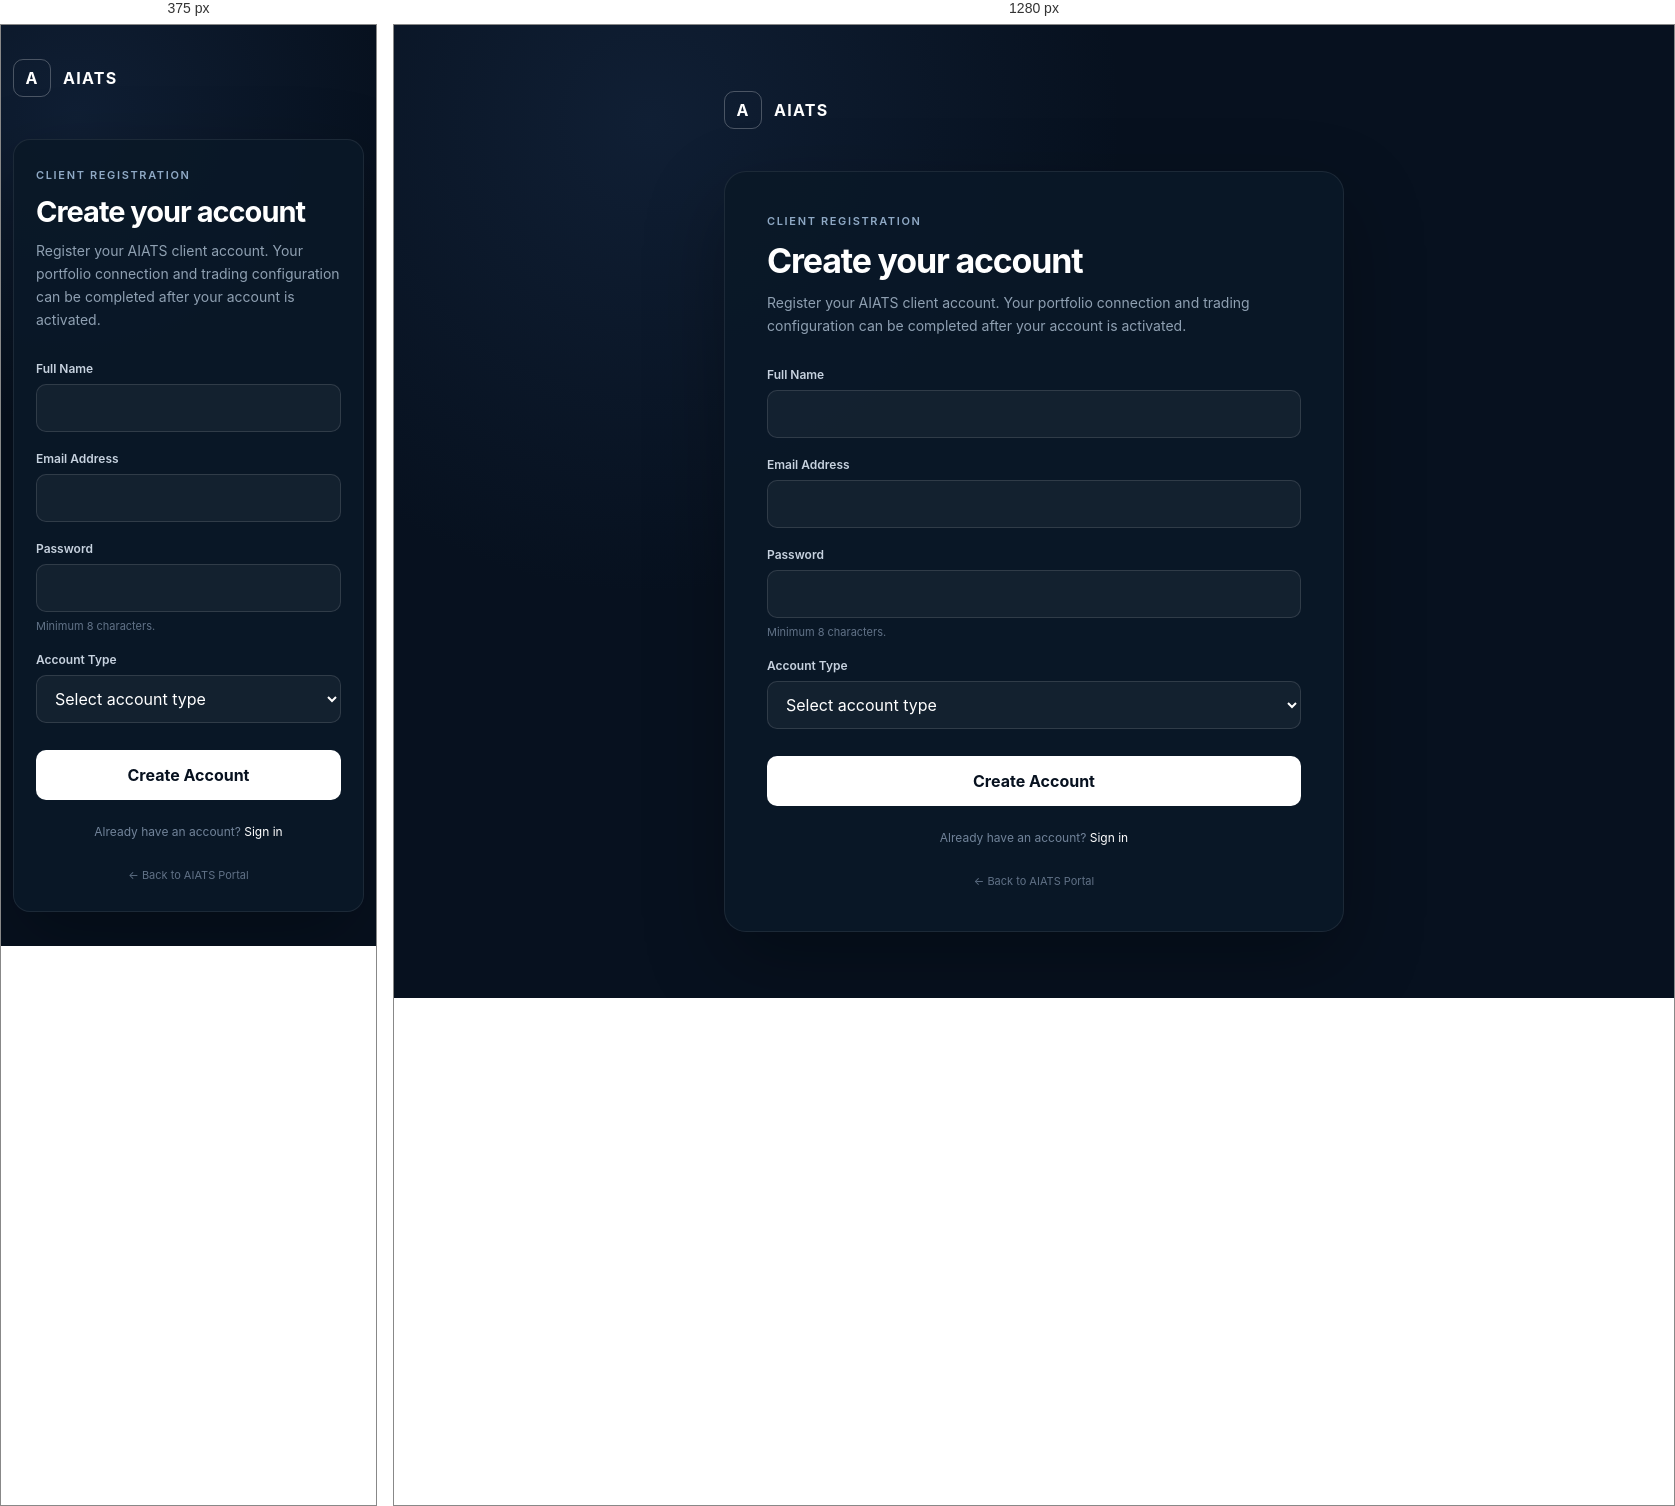
Rendered at 375 px and 1280 px, left to right.

<!-- file: register.html -->
<!DOCTYPE html>

<html lang="en">
<head>
    <meta charset="UTF-8">
    <meta name="viewport" content="width=device-width, initial-scale=1.0">

<title>Create AIATS Account</title>

<meta
    name="description"
    content="Create your AIATS client account."
>

<link rel="preconnect" href="https://fonts.googleapis.com">
<link rel="preconnect" href="https://fonts.gstatic.com" crossorigin>

<link
    href="https://fonts.googleapis.com/css2?family=Inter:wght@400;500;600;700&display=swap"
    rel="stylesheet"
>

<style>
    * {
        box-sizing: border-box;
    }

    body {
        margin: 0;
        min-height: 100vh;
        font-family: "Inter", Arial, sans-serif;
        background:
            radial-gradient(
                circle at 20% 10%,
                rgba(44, 75, 120, 0.24),
                transparent 35%
            ),
            #07111f;
        color: #ffffff;
        padding: 24px;
    }

    .page {
        width: 100%;
        max-width: 620px;
        margin: 0 auto;
        padding: 42px 0;
    }

    .brand {
        display: flex;
        align-items: center;
        gap: 12px;
        margin-bottom: 42px;
        font-weight: 700;
        letter-spacing: 0.08em;
    }

    .brand-mark {
        width: 38px;
        height: 38px;
        display: grid;
        place-items: center;
        border: 1px solid rgba(255,255,255,0.25);
        border-radius: 10px;
    }

    .card {
        background: rgba(10, 24, 40, 0.92);
        border: 1px solid rgba(255,255,255,0.08);
        border-radius: 22px;
        padding: 42px;
        box-shadow: 0 30px 80px rgba(0,0,0,0.3);
    }

    .eyebrow {
        color: #8fa9c5;
        font-size: 11px;
        font-weight: 600;
        letter-spacing: 0.15em;
        text-transform: uppercase;
    }

    h1 {
        margin: 12px 0 10px;
        font-size: 34px;
        letter-spacing: -0.035em;
    }

    .intro {
        margin: 0 0 30px;
        color: #8fa0b2;
        line-height: 1.65;
        font-size: 14px;
    }

    .field {
        margin-bottom: 19px;
    }

    label {
        display: block;
        margin-bottom: 8px;
        color: #c7d2df;
        font-size: 12px;
        font-weight: 600;
    }

    input,
    select {
        width: 100%;
        height: 48px;
        border: 1px solid rgba(255,255,255,0.12);
        border-radius: 10px;
        background: rgba(255,255,255,0.045);
        color: #ffffff;
        padding: 0 14px;
        font: inherit;
        outline: none;
    }

    select option {
        background: #0b1a2b;
        color: #ffffff;
    }

    input:focus,
    select:focus {
        border-color: rgba(255,255,255,0.35);
    }

    .password-note {
        margin-top: 7px;
        color: #617287;
        font-size: 11px;
    }

    button {
        width: 100%;
        height: 50px;
        margin-top: 8px;
        border: 0;
        border-radius: 10px;
        background: #ffffff;
        color: #07111f;
        font: inherit;
        font-weight: 700;
        cursor: pointer;
    }

    button:disabled {
        opacity: 0.55;
        cursor: not-allowed;
    }

    .message {
        display: none;
        margin: 20px 0 0;
        padding: 13px 14px;
        border-radius: 10px;
        font-size: 12px;
        line-height: 1.55;
    }

    .message.error {
        display: block;
        color: #efb0b0;
        background: rgba(150, 45, 45, 0.12);
        border: 1px solid rgba(200, 90, 90, 0.18);
    }

    .message.success {
        display: block;
        color: #b4d9bd;
        background: rgba(45, 120, 70, 0.12);
        border: 1px solid rgba(90, 170, 110, 0.18);
    }

    .login-link {
        margin-top: 24px;
        text-align: center;
        color: #718399;
        font-size: 12px;
    }

    .login-link a {
        color: #ffffff;
        text-decoration: none;
    }

    .back {
        margin-top: 24px;
        text-align: center;
    }

    .back a {
        color: #607186;
        font-size: 11px;
        text-decoration: none;
    }

    @media (max-width: 600px) {
        body {
            padding: 12px;
        }

        .page {
            padding: 22px 0;
        }

        .card {
            padding: 28px 22px;
            border-radius: 17px;
        }

        h1 {
            font-size: 29px;
        }
    }
</style>

</head>

<body>

<main class="page">


<div class="brand">
    <div class="brand-mark">A</div>
    <span>AIATS</span>
</div>

<section class="card">

    <div class="eyebrow">
        Client Registration
    </div>

    <h1>Create your account</h1>

    <p class="intro">
        Register your AIATS client account. Your portfolio
        connection and trading configuration can be completed
        after your account is activated.
    </p>

    <form id="registerForm">

        <div class="field">
            <label for="fullName">Full Name</label>

            <input
                id="fullName"
                type="text"
                autocomplete="name"
                required
                maxlength="120"
            >
        </div>

        <div class="field">
            <label for="email">Email Address</label>

            <input
                id="email"
                type="email"
                autocomplete="email"
                required
                maxlength="160"
            >
        </div>

        <div class="field">
            <label for="password">Password</label>

            <input
                id="password"
                type="password"
                autocomplete="new-password"
                minlength="8"
                required
            >

            <div class="password-note">
                Minimum 8 characters.
            </div>
        </div>

        <div class="field">
            <label for="accountType">Account Type</label>

            <select id="accountType" required>

                <option value="" selected disabled>
                    Select account type
                </option>

                <option value="portfolio_manager">
                    Portfolio Manager
                </option>

                <option value="portfolio_agent">
                    Portfolio Agent
                </option>

                <option value="individual">
                    Individual Portfolio
                </option>

                <option value="b2b_company">
                    B2B Company
                </option>

                <option value="b2b_fund">
                    B2B Fund
                </option>

            </select>
        </div>

        <button
            id="registerButton"
            type="submit"
        >
            Create Account
        </button>

    </form>

    <div
        id="message"
        class="message"
        role="alert"
    ></div>

    <div class="login-link">
        Already have an account?
        <a href="login.html">Sign in</a>
    </div>

    <div class="back">
        <a href="index.html">
            ← Back to AIATS Portal
        </a>
    </div>

</section>

</main>

<script type="module">

    import { supabase }
        from "./js/supabase-config.js";

    const form =
        document.getElementById("registerForm");

    const button =
        document.getElementById("registerButton");

    const message =
        document.getElementById("message");

    function showMessage(text, type) {

        message.textContent = text;

        message.className =
            "message " + type;
    }

    form.addEventListener("submit", async (event) => {

        event.preventDefault();

        button.disabled = true;
        button.textContent = "Creating account...";

        message.className = "message";
        message.textContent = "";

        const fullName =
            document.getElementById("fullName")
                .value
                .trim();

        const email =
            document.getElementById("email")
                .value
                .trim();

        const password =
            document.getElementById("password")
                .value;

        const accountType =
            document.getElementById("accountType")
                .value;

        try {

            const {
                data,
                error
            } = await supabase.auth.signUp({

                email: email,

                password: password,

                options: {

                    /*
                     * After email confirmation,
                     * Supabase returns the user here.
                     */
                    emailRedirectTo:
                        "https://aiats-technologies.github.io/portal/verified.html",

                    data: {
                        full_name: fullName,
                        account_type: accountType
                    }
                }
            });

            if (error) {
                throw error;
            }

            if (
                data.user &&
                !data.session
            ) {

                showMessage(
                    "Account created. Please check your email to verify your account.",
                    "success"
                );

                form.reset();

            } else {

                showMessage(
                    "Account created successfully.",
                    "success"
                );

            }

        } catch (error) {

            console.error(
                "Registration error:",
                error
            );

            showMessage(
                error.message ||
                "Unable to create your account.",
                "error"
            );

        } finally {

            button.disabled = false;
            button.textContent = "Create Account";

        }

    });

</script>

</body>
</html>